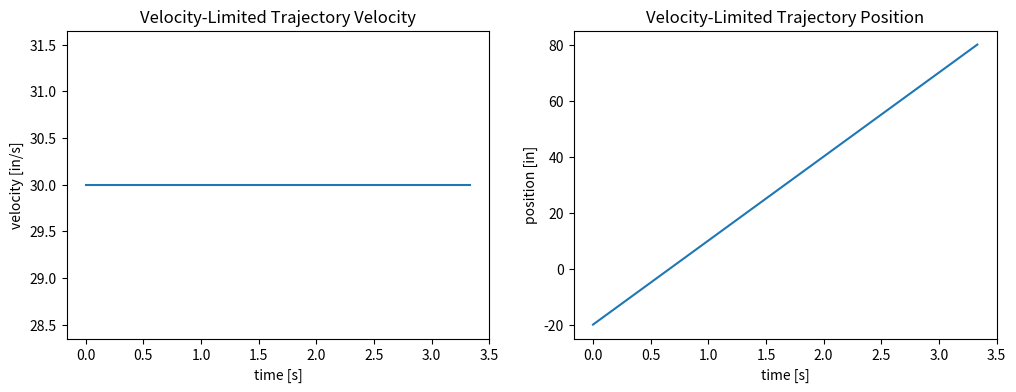
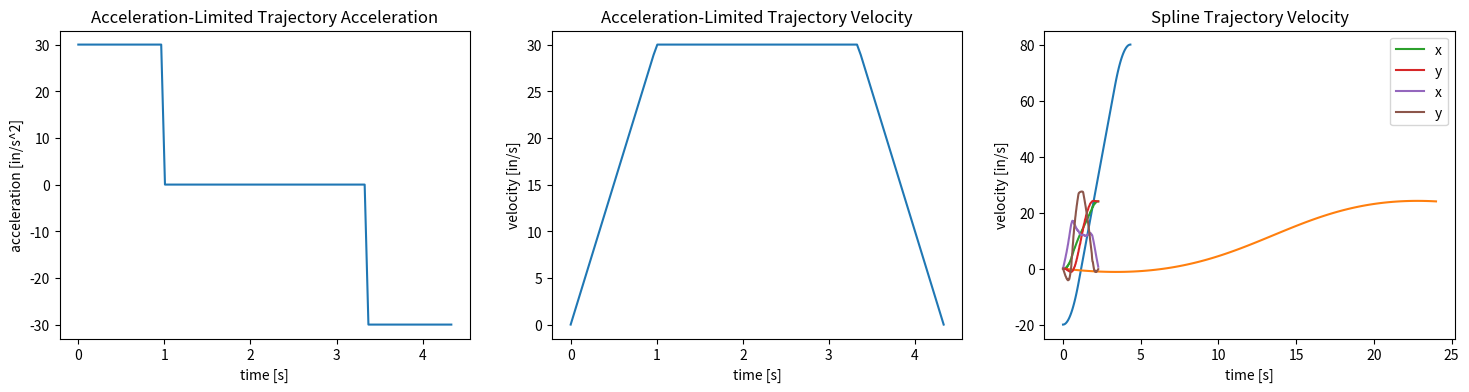

The script that saved these images, in order:
import numpy as np
import matplotlib.pyplot as plt

vectorize_tail = lambda f: np.vectorize(f, excluded={0})

def vel_traj_gen(x0, x1, vmax):
    dt = (x1 - x0) / vmax
    return x0, vmax, dt


traj_x0, traj_v, traj_dt = vel_traj_gen(-20, 80, 30)
t = np.linspace(0, traj_dt, 100)

fig, ax = plt.subplots(1, 2, figsize=(12, 4))

ax[0].set_title('Velocity-Limited Trajectory Velocity')
ax[0].set_xlabel('time [s]')
ax[0].set_ylabel('velocity [in/s]')
ax[0].plot(t, np.full(t.shape, traj_v)) 

ax[1].set_title('Velocity-Limited Trajectory Position')
ax[1].set_xlabel('time [s]')
ax[1].set_ylabel('position [in]')
ax[1].plot(t, traj_x0 + traj_v * t)

def accel_traj_gen(x0, x1, vmax, amax):
    dx = x1 - x0
    if vmax / amax < dx / vmax:
        # normal trajectory
        dt1 = vmax / amax
        dt2 = dx / vmax - vmax / amax
        dt3 = dt1
        return x0, (
            (amax, dt1),
            (0, dt2),
            (-amax, dt3)
        )
    else:
        # degenerate trajectory
        dt1 = np.sqrt(dx / amax)
        dt2 = dt1
        return x0, (
            (amax, dt1), 
            (-amax, dt2)
        )

@vectorize_tail
def accel_traj_get_accel(traj, t):
    _, phases = traj
    for a, dt in phases:
        if t < dt:
            return a
        
        t -= dt
    return a

        
@vectorize_tail
def accel_traj_get_vel(traj, t):
    _, phases = traj
    v0 = 0
    for a, dt in phases:
        if t < dt:
            return v0 + a * t
        
        v0 += a * dt
        
        t -= dt
    return v0
    
    
@vectorize_tail
def accel_traj_get_pos(traj, t):
    x0, phases = traj
    v0 = 0
    for a, dt in phases:
        if t < dt:
            return x0 + v0 * t + a * t**2 / 2
        
        x0 += v0 * dt + a * dt**2 / 2
        v0 += a * dt
        
        t -= dt 
    return x0


def accel_traj_duration(traj):
    _, phases = traj
    duration = 0
    for _, dt in phases:
        duration += dt
    return duration

traj = accel_traj_gen(-20, 80, 30, 30)

t = np.linspace(0, accel_traj_duration(traj), 100)

fig, ax = plt.subplots(1, 3, figsize=(18, 4))

ax[0].set_title('Acceleration-Limited Trajectory Acceleration')
ax[0].set_xlabel('time [s]')
ax[0].set_ylabel('acceleration [in/s^2]')
ax[0].plot(t, accel_traj_get_accel(traj, t))

ax[1].set_title('Acceleration-Limited Trajectory Velocity')
ax[1].set_xlabel('time [s]')
ax[1].set_ylabel('velocity [in/s]')
ax[1].plot(t, accel_traj_get_vel(traj, t))

ax[2].set_title('Acceleration-Limited Trajectory Position')
ax[2].set_xlabel('time [s]')
ax[2].set_ylabel('position [in]')
ax[2].plot(t, accel_traj_get_pos(traj, t))

def spline_fit(x0, dx0, x1, dx1):
    a = 2 * x0 + dx0 - 2 * x1 + dx1
    b = -3 * x0 - 2 * dx0 + 3 * x1 - dx1
    c = dx0
    d = x0
    return a, b, c, d

def spline_get(spline, u):
    a, b, c, d = spline
    return a * u**3 + b * u**2 + c * u + d

def spline_deriv(spline, u):
    a, b, c, d = spline
    return 3 * a * u**2 + 2 * b * u + c

x_spline = spline_fit(0, 36, 24, 30)
y_spline = spline_fit(0, -24, 24, -9)
u = np.linspace(0, 1, 100)

plt.title('Cubic Spline')
plt.xlabel('x [in]')
plt.ylabel('y [in]')

plt.plot(spline_get(x_spline, u), spline_get(y_spline, u))

print(spline_get(x_spline, 0), spline_deriv(x_spline, 0), spline_get(x_spline, 1), spline_deriv(x_spline, 1))
print(spline_get(y_spline, 0), spline_deriv(y_spline, 0), spline_get(y_spline, 1), spline_deriv(y_spline, 1))

upsilon = np.linspace(0, 1, 100)
dupsilon = upsilon[1] - upsilon[0]
integrand = np.sqrt(
    spline_deriv(x_spline, upsilon)**2 + 
    spline_deriv(y_spline, upsilon)**2
)

sums = np.zeros_like(upsilon)
last_sum = 0
for i in range(len(upsilon)):
    sums[i] = last_sum + integrand[i] * dupsilon
    last_sum = sums[i]
    
    
@np.vectorize
def spline_param_of_disp(s):
    for i in range(len(sums)):
        if s < sums[i]:
            return upsilon[i]

length = sums[-1]
traj = accel_traj_gen(0, length, 30, 30)
t = np.linspace(0, accel_traj_duration(traj), 100)

s = accel_traj_get_pos(traj, t)

u = spline_param_of_disp(s)

x = spline_get(x_spline, u)
y = spline_get(y_spline, u)

plt.title('Spline Trajectory Position')
plt.xlabel('time [s]')
plt.ylabel('position [in]')
plt.plot(t, x, label='x')
plt.plot(t, y, label='y')
plt.legend()

def spline_param_of_disp_deriv(x_spline, y_spline, u):
    return 1.0 / np.sqrt(spline_deriv(x_spline, u)**2 + spline_deriv(y_spline, u)**2)


dsdt = accel_traj_get_vel(traj, t)

duds = spline_param_of_disp_deriv(x_spline, y_spline, u)

dxdu = spline_deriv(x_spline, u)
dydu = spline_deriv(y_spline, u)

dxdt = dxdu * duds * dsdt
dydt = dydu * duds * dsdt


plt.title('Spline Trajectory Velocity')
plt.xlabel('time [s]')
plt.ylabel('velocity [in/s]')
plt.plot(t, dxdt, label='x')
plt.plot(t, dydt, label='y')
plt.legend()